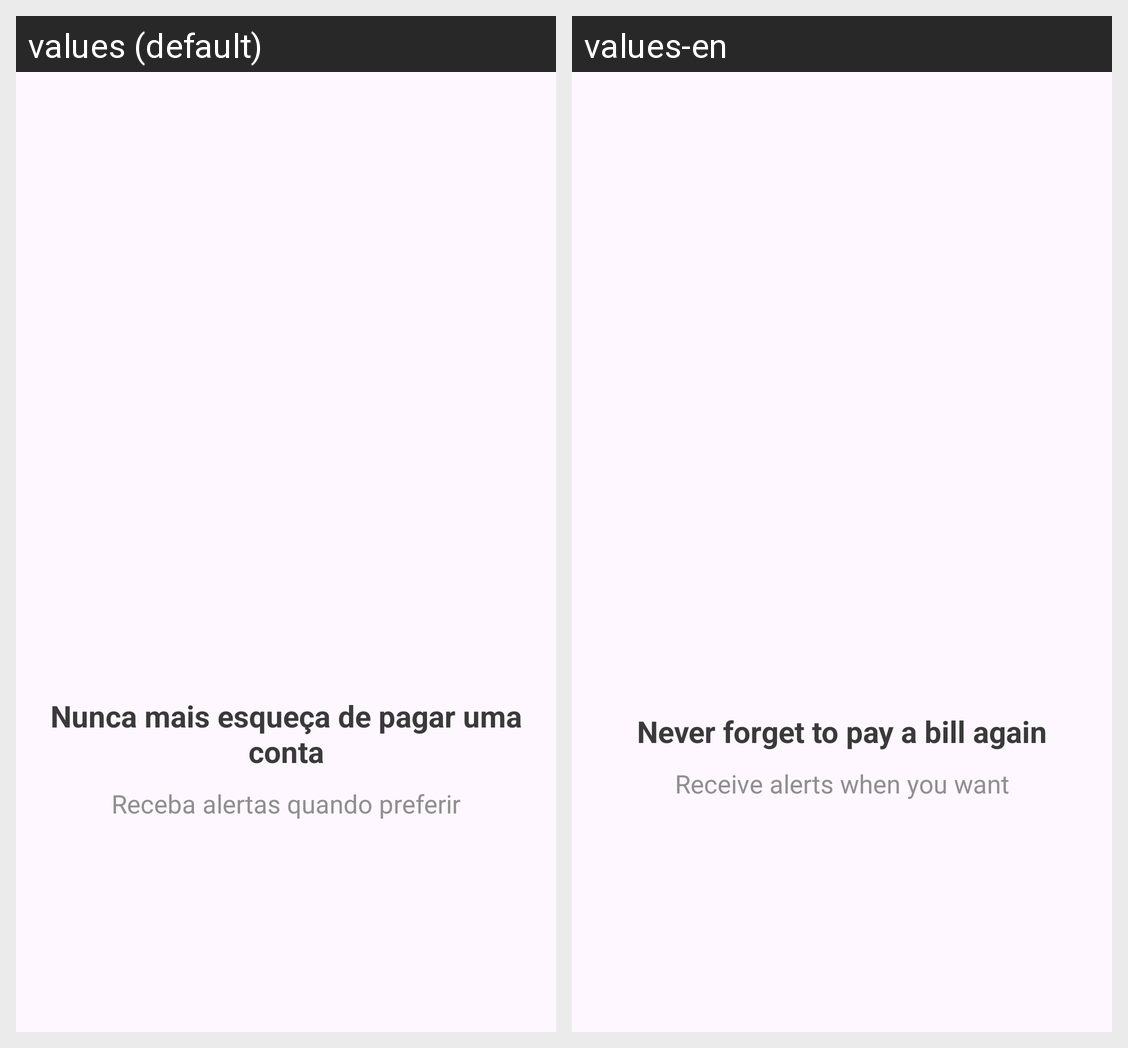

Strings drawn on this Android screen and how each of the app's shown locales translates them:
Android screen res/layout/fragment_informativo2.xml rendered under 2 locales, left to right: values (default), values-en. Device: Nexus 5 (rendered at 1080×1920; each locale shown at half size, 540×960, under a caption strip naming it); theme Theme.PoupaMais.
Strings drawn on this screen, with the default value and each locale's value (text and hints the layout hard-codes, and strings that could not be matched under every locale, appear in the picture but are not listed):

nunca_mais_esque_a_de_pagar_uma_conta
  values: Nunca mais esqueça de pagar uma conta
  values-en: Never forget to pay a bill again

receba_alertas_quando_quiser
  values: Receba alertas quando preferir
  values-en: Receive alerts when you want
